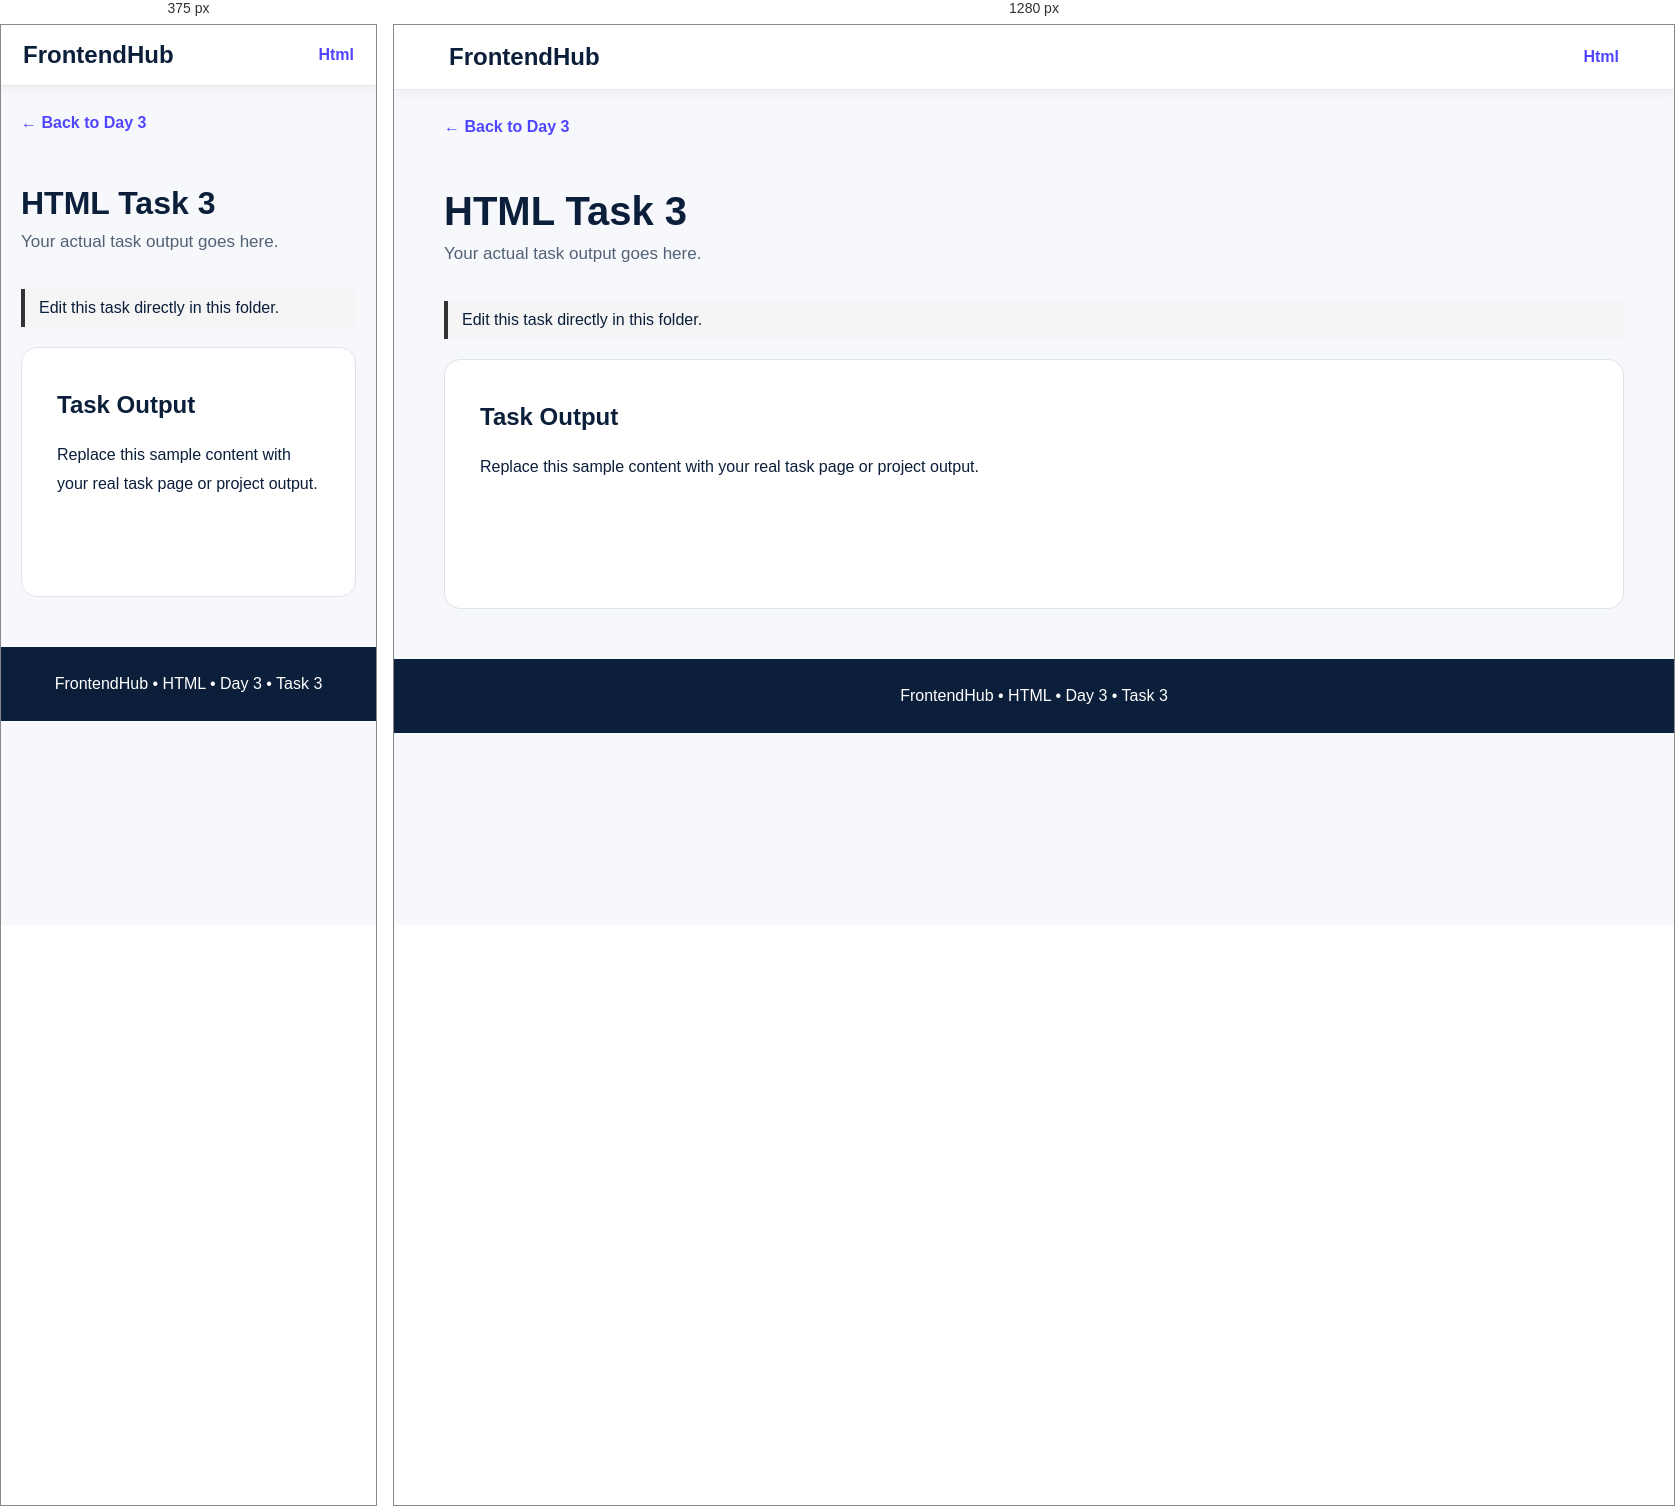
Rendered at 375 px and 1280 px, left to right.

<!-- file: index.html -->
<!DOCTYPE html>
<html lang="en">

<head>
    <meta charset="UTF-8">
    <meta name="viewport" content="width=device-width,initial-scale=1.0">
    <title>HTML Task 3</title>
    <link rel="stylesheet" href="style.css">
</head>

<body>
    <nav class="navbar"><a href="../../../index.html" class="logo">FrontendHub</a><a href="../index.html"
            class="nav-link">Html</a></nav>
    <main class="container"><a href="../index.html" class="back">← Back to Day 3</a>
        <header class="page-header">
            <h1>HTML Task 3</h1>
            <p>Your actual task output goes here.</p>
        </header>
        <p class="edit-note">Edit this task directly in this folder.</p>
        <section class="task-content">
            <h2>Task Output</h2>
            <p>Replace this sample content with your real task page or project output.</p>
        </section>
    </main>
    <footer class="footer">FrontendHub • HTML • Day 3 • Task 3</footer>
</body>

</html>

/* @media block from style.css */
@media(max-width:700px) {
    .navbar {
        padding: 16px 22px
    }

    .page-header h1 {
        font-size: 32px
    }

    .hero {
        padding: 55px 0 35px
    }
}